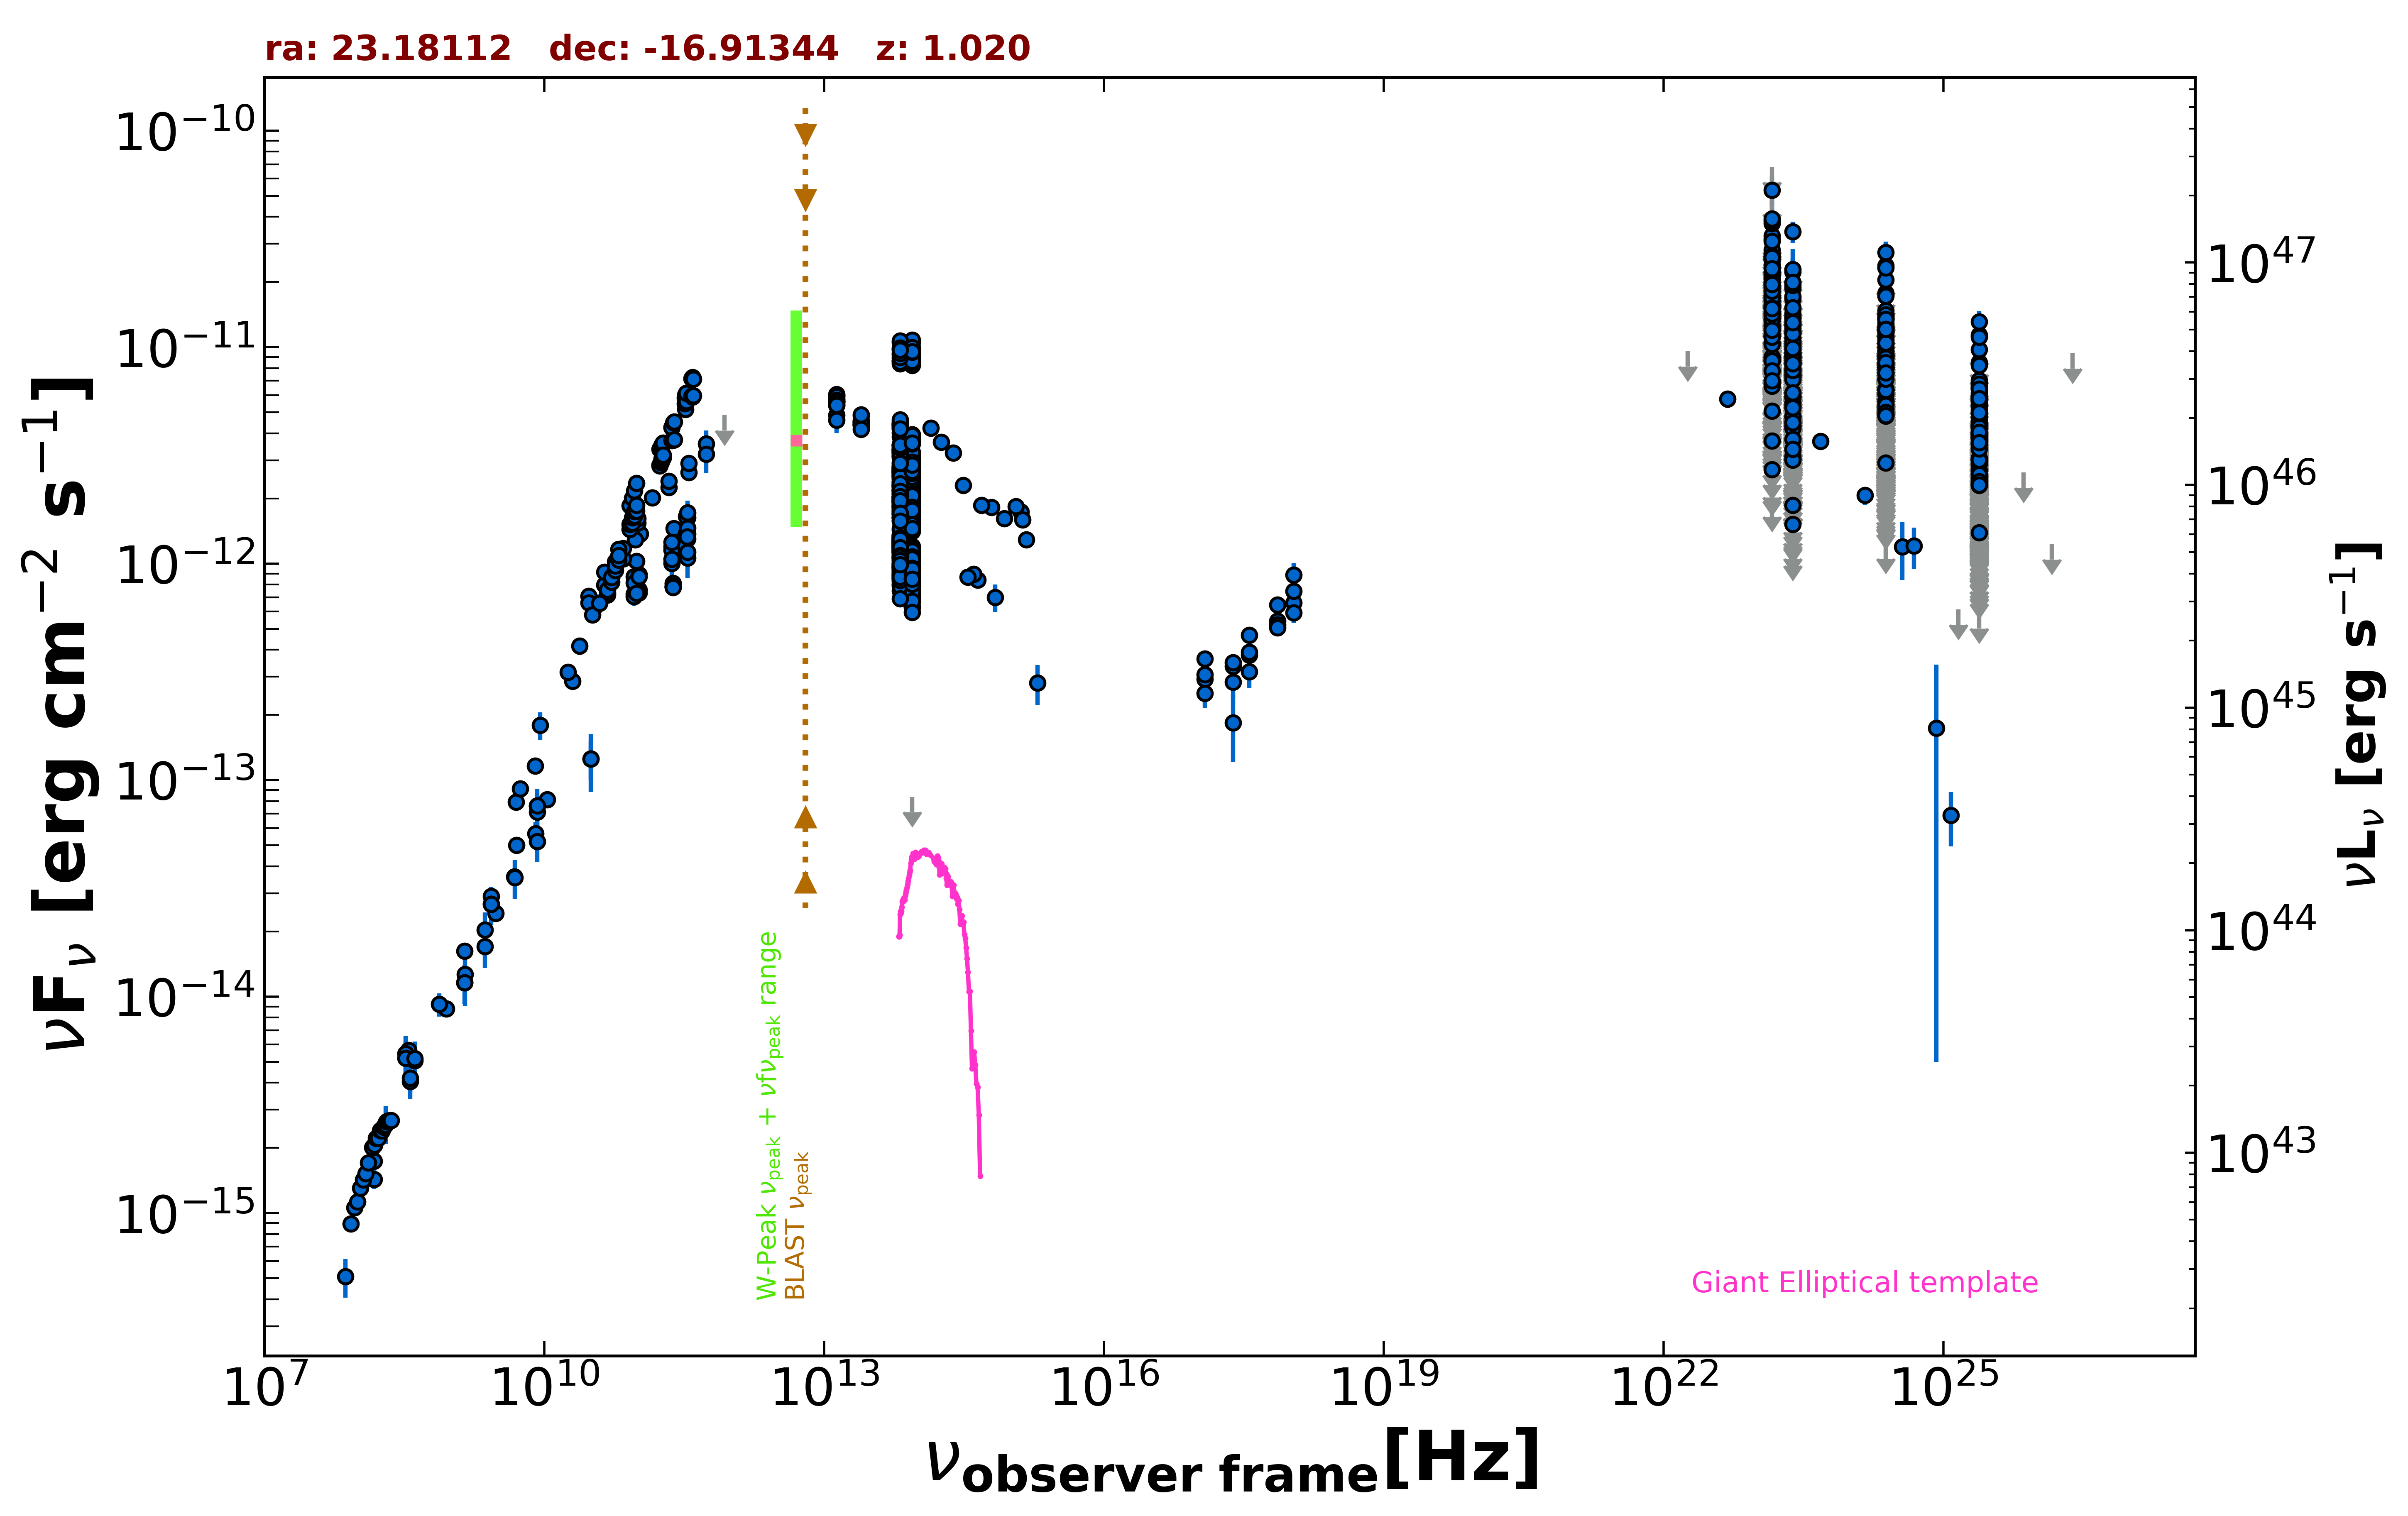

Data behind this chart, as committed beside it:
freq., flux, err_flux, MJD_start, MJD_end, flag, catalog, reference
1.400e+09, 1.162e-14, 3.450e-16, 55000, 55000, , NVSS, Condon et al. 1998  AJ  115  1693
8.870e+08, 8.776e-15, 6.190e-16, 55000, 55000, , RACS, Hale et al. 2021  PASA  38  e058
3.000e+09, 2.430e-14, 7.000e-17, 55000, 55000, , VLASSQL, Gordon et al. 2021  ApJS  255  30
2.418e+17, 1.842e-13, 6.240e-14, 55000, 55000, , RASS, Boller et al. 2016  A&A  103  1
2.418e+17, 3.358e-13, 2.690e-14, 54255, 54506, , 1OUSX, Giommi et al. in preparation
1.209e+17, 2.927e-13, 2.420e-14, 54255, 54506, , 1OUSX, Giommi et al. in preparation
3.627e+17, 3.789e-13, 2.950e-14, 54255, 54506, , 1OUSX, Giommi et al. in preparation
7.253e+17, 5.420e-13, 2.520e-14, 54255, 54506, , 1OUSX, Giommi et al. in preparation
1.088e+18, 6.584e-13, 5.650e-14, 54255, 54506, , 1OUSX, Giommi et al. in preparation
7.253e+17, 5.215e-13, 2.445e-14, 55000, 55000, , 2SXPS, Evans et al. 2020  ApJS  247  54
1.209e+17, 3.636e-13, 2.980e-14, 55000, 55000, , 2SXPS, Evans et al. 2020  ApJS  247  54
3.627e+17, 4.683e-13, 3.780e-14, 55000, 55000, , 2SXPS, Evans et al. 2020  ApJS  247  54
1.088e+18, 7.458e-13, 6.400e-14, 55000, 55000, , 2SXPS, Evans et al. 2020  ApJS  247  54
1.500e+08, 1.431e-15, 1.430e-16, 55000, 55000, , TGSS150, Intema et al. 2017  A&A  598  A781
3.520e+08, 5.646e-15, 8.000e-18, 55000, 55000, , WISH352, De Bruce et al. 2002  A&A  394  59
5.000e+09, 7.920e-14, 3.950e-15, 55000, 55000, , AT20G, Murphy et al. 2010  MNRAS  402  2403
8.000e+09, 1.164e-13, 6.100e-15, 55000, 55000, , AT20G, Murphy et al. 2010  MNRAS  402  2403
2.000e+10, 2.862e-13, 1.840e-14, 55000, 55000, , AT20G, Murphy et al. 2010  MNRAS  402  2403
8.400e+09, 7.620e-14, 0.000e+00, 55000, 55000, , CRATES, Healey et al. 2007  ApJS  171  61
3.140e+10, 1.256e-13, 2.510e-14, 55000, 55000, , KUEHR, Kuehr et al. 1981  A&AS  45  367
3.140e+10, 1.256e-13, 3.769e-14, 55000, 55000, , KUEHR, Kuehr et al. 1981  A&AS  45  367
1.410e+09, 1.269e-14, 3.668e-15, 55000, 55000, , KUEHR, Kuehr et al. 1981  A&AS  45  367
1.400e+09, 1.624e-14, 9.800e-16, 55000, 55000, , KUEHR, Kuehr et al. 1981  A&AS  45  367
7.500e+08, 9.225e-15, 1.125e-15, 55000, 55000, , KUEHR, Kuehr et al. 1981  A&AS  45  367
5.009e+09, 5.009e-14, 3.510e-15, 55000, 55000, , KUEHR, Kuehr et al. 1981  A&AS  45  367
3.650e+08, 4.052e-15, 4.375e-16, 55000, 55000, , KUEHR, Kuehr et al. 1981  A&AS  45  367
4.080e+08, 5.059e-15, 8.570e-16, 55000, 55000, , KUEHR, Kuehr et al. 1981  A&AS  45  367
1.070e+10, 8.128e-14, 1.070e-15, 55000, 55000, , KUEHR, Kuehr et al. 1981  A&AS  45  367
2.695e+09, 2.911e-14, 1.075e-15, 55000, 55000, , KUEHR, Kuehr et al. 1981  A&AS  45  367
2.700e+09, 2.673e-14, 1.890e-15, 55000, 55000, , KUEHR, Kuehr et al. 1981  A&AS  45  367
8.085e+09, 5.660e-14, 7.275e-15, 55000, 55000, , KUEHR, Kuehr et al. 1981  A&AS  45  367
4.800e+09, 3.581e-14, 1.920e-15, 55000, 55000, , PMN, Griffith et al. 1993-1996  VizieR  VIII/…
1.063e+11, 1.371e-12, 7.450e-14, 56146, 56146, , ALMA, Bonato et al. 2019  MNRAS  485  1188
9.435e+10, 1.293e-12, 6.600e-14, 56146, 56146, , ALMA, Bonato et al. 2019  MNRAS  485  1188
3.433e+11, 1.373e-12, 1.720e-13, 56496, 56496, , ALMA, Bonato et al. 2019  MNRAS  485  1188
9.146e+10, 8.707e-13, 2.650e-14, 56647, 56647, , ALMA, Bonato et al. 2019  MNRAS  485  1188
1.035e+11, 8.921e-13, 2.690e-14, 56647, 56647, , ALMA, Bonato et al. 2019  MNRAS  485  1188
2.330e+11, 1.195e-12, 4.900e-14, 56647, 56647, , ALMA, Bonato et al. 2019  MNRAS  485  1188
3.435e+11, 1.302e-12, 5.150e-14, 56647, 56647, , ALMA, Bonato et al. 2019  MNRAS  485  1188
2.454e+11, 1.453e-12, 7.300e-14, 56859, 56859, , ALMA, Bonato et al. 2019  MNRAS  485  1188
9.748e+10, 1.025e-12, 5.160e-14, 56861, 56861, , ALMA, Bonato et al. 2019  MNRAS  485  1188
9.506e+10, 8.204e-13, 8.555e-14, 56943, 56943, , ALMA, Bonato et al. 2019  MNRAS  485  1188
2.850e+11, 1.200e-12, 1.140e-13, 56943, 56943, , ALMA, Bonato et al. 2019  MNRAS  485  1188
2.330e+11, 1.154e-12, 5.800e-14, 57006, 57006, , ALMA, Bonato et al. 2019  MNRAS  485  1188
3.427e+11, 1.632e-12, 8.150e-14, 57201, 57201, , ALMA, Bonato et al. 2019  MNRAS  485  1188
3.336e+11, 1.651e-12, 8.250e-14, 57201, 57201, , ALMA, Bonato et al. 2019  MNRAS  485  1188
3.336e+11, 1.379e-12, 6.900e-14, 57220, 57220, , ALMA, Bonato et al. 2019  MNRAS  485  1188
3.427e+11, 1.460e-12, 7.300e-14, 57221, 57221, , ALMA, Bonato et al. 2019  MNRAS  485  1188
3.403e+11, 1.330e-12, 6.650e-14, 57224, 57224, , ALMA, Bonato et al. 2019  MNRAS  485  1188
3.435e+11, 1.065e-12, 2.073e-13, 57375, 57375, , ALMA, Bonato et al. 2019  MNRAS  485  1188
1.035e+11, 7.555e-13, 7.185e-14, 57375, 57375, , ALMA, Bonato et al. 2019  MNRAS  485  1188
9.150e+10, 7.229e-13, 6.865e-14, 57375, 57375, , ALMA, Bonato et al. 2019  MNRAS  485  1188
9.150e+10, 7.046e-13, 6.695e-14, 57379, 57379, , ALMA, Bonato et al. 2019  MNRAS  485  1188
1.035e+11, 7.348e-13, 6.975e-14, 57379, 57379, , ALMA, Bonato et al. 2019  MNRAS  485  1188
2.330e+11, 1.002e-12, 1.453e-13, 57379, 57379, , ALMA, Bonato et al. 2019  MNRAS  485  1188
3.435e+11, 1.717e-12, 2.405e-13, 57450, 57450, , ALMA, Bonato et al. 2019  MNRAS  485  1188
9.150e+10, 8.143e-13, 3.660e-14, 57450, 57450, , ALMA, Bonato et al. 2019  MNRAS  485  1188
1.035e+11, 8.694e-13, 4.140e-14, 57450, 57450, , ALMA, Bonato et al. 2019  MNRAS  485  1188
3.430e+11, 1.132e-12, 1.371e-13, 57474, 57474, , ALMA, Bonato et al. 2019  MNRAS  485  1188
9.750e+10, 7.312e-13, 3.905e-14, 57474, 57474, , ALMA, Bonato et al. 2019  MNRAS  485  1188
... 1,768 more rows
